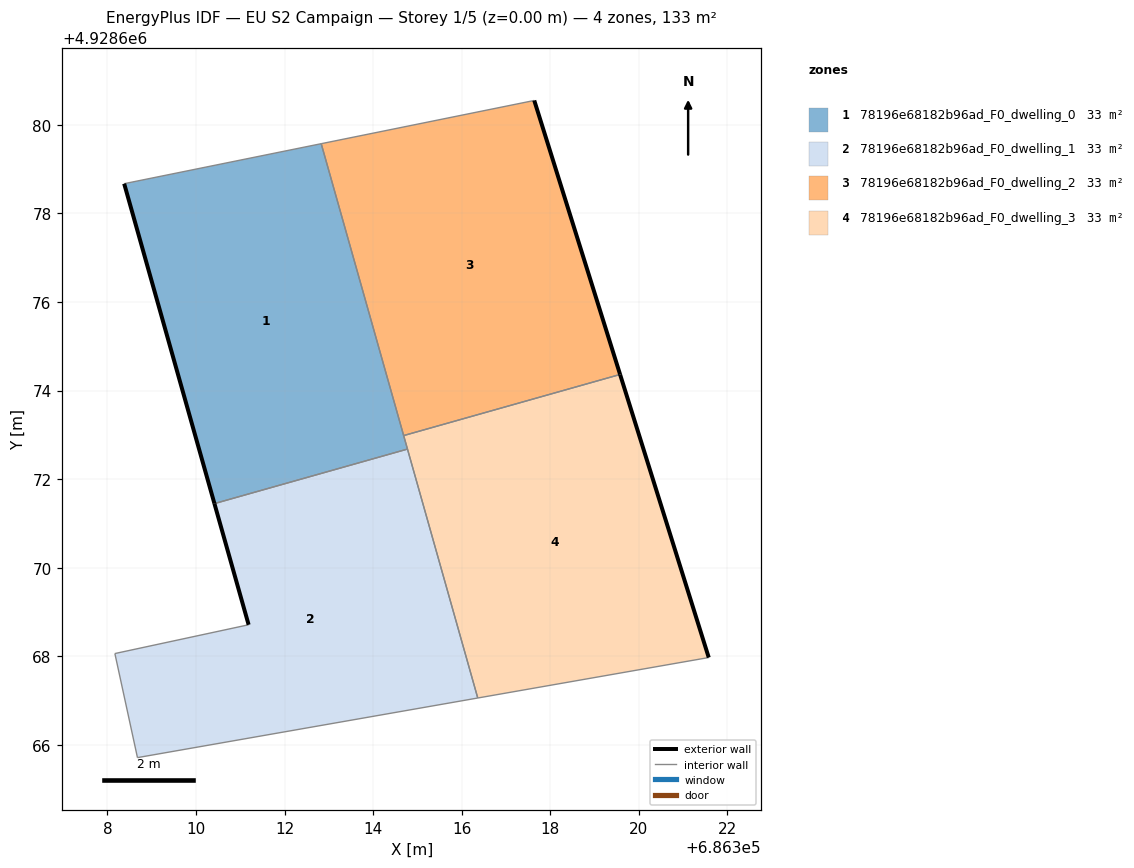
=== STOREY PLAN SPEC (per zone: floor XY polygon, exterior-wall plan segments, windows/doors) ===
zone 1: 78196e68182b96ad_F0_dwelling_0  (33.2 m²)
  floor: (686314.77, 4928672.68) (686312.83, 4928679.57) (686308.38, 4928678.67) (686310.42, 4928671.45)
  exterior wall: (686310.42, 4928671.45) – (686308.38, 4928678.67)  [7.5 m]
  interior walls: 4
zone 2: 78196e68182b96ad_F0_dwelling_1  (33.2 m²)
  floor: (686316.36, 4928667.06) (686314.77, 4928672.68) (686310.42, 4928671.45) (686311.19, 4928668.71) (686308.17, 4928668.06) (686308.68, 4928665.71)
  exterior wall: (686311.19, 4928668.71) – (686310.42, 4928671.45)  [2.8 m]
  interior walls: 5
zone 3: 78196e68182b96ad_F0_dwelling_2  (33.2 m²)
  floor: (686319.57, 4928674.36) (686317.64, 4928680.55) (686312.83, 4928679.57) (686314.69, 4928672.98)
  exterior wall: (686317.64, 4928680.55) – (686319.57, 4928674.36)  [6.5 m]
  interior walls: 3
zone 4: 78196e68182b96ad_F0_dwelling_3  (33.2 m²)
  floor: (686321.58, 4928667.97) (686319.57, 4928674.36) (686314.69, 4928672.98) (686316.36, 4928667.06)
  exterior wall: (686319.57, 4928674.36) – (686321.58, 4928667.97)  [6.7 m]
  interior walls: 4

=== DERIVED (storey summary) ===
Building: EU S2 Campaign
Storey: 1 of 5  (floor level z = 0.00 m)
Storey gross floor area: 132.9 m²
Zones on this storey: 4
  - 78196e68182b96ad_F0_dwelling_0: floor 33.2 m²; exterior wall 7.5 m (22.5 m²); WWR 0.0%
  - 78196e68182b96ad_F0_dwelling_1: floor 33.2 m²; exterior wall 2.8 m (8.5 m²); WWR 0.0%
  - 78196e68182b96ad_F0_dwelling_2: floor 33.2 m²; exterior wall 6.5 m (19.5 m²); WWR 0.0%
  - 78196e68182b96ad_F0_dwelling_3: floor 33.2 m²; exterior wall 6.7 m (20.1 m²); WWR 0.0%
Zone adjacency (shared interzone walls):
  - 78196e68182b96ad_F0_dwelling_0 ↔ 78196e68182b96ad_F0_dwelling_1
  - 78196e68182b96ad_F0_dwelling_0 ↔ 78196e68182b96ad_F0_dwelling_2
  - 78196e68182b96ad_F0_dwelling_0 ↔ 78196e68182b96ad_F0_dwelling_3
  - 78196e68182b96ad_F0_dwelling_1 ↔ 78196e68182b96ad_F0_dwelling_3
  - 78196e68182b96ad_F0_dwelling_2 ↔ 78196e68182b96ad_F0_dwelling_3